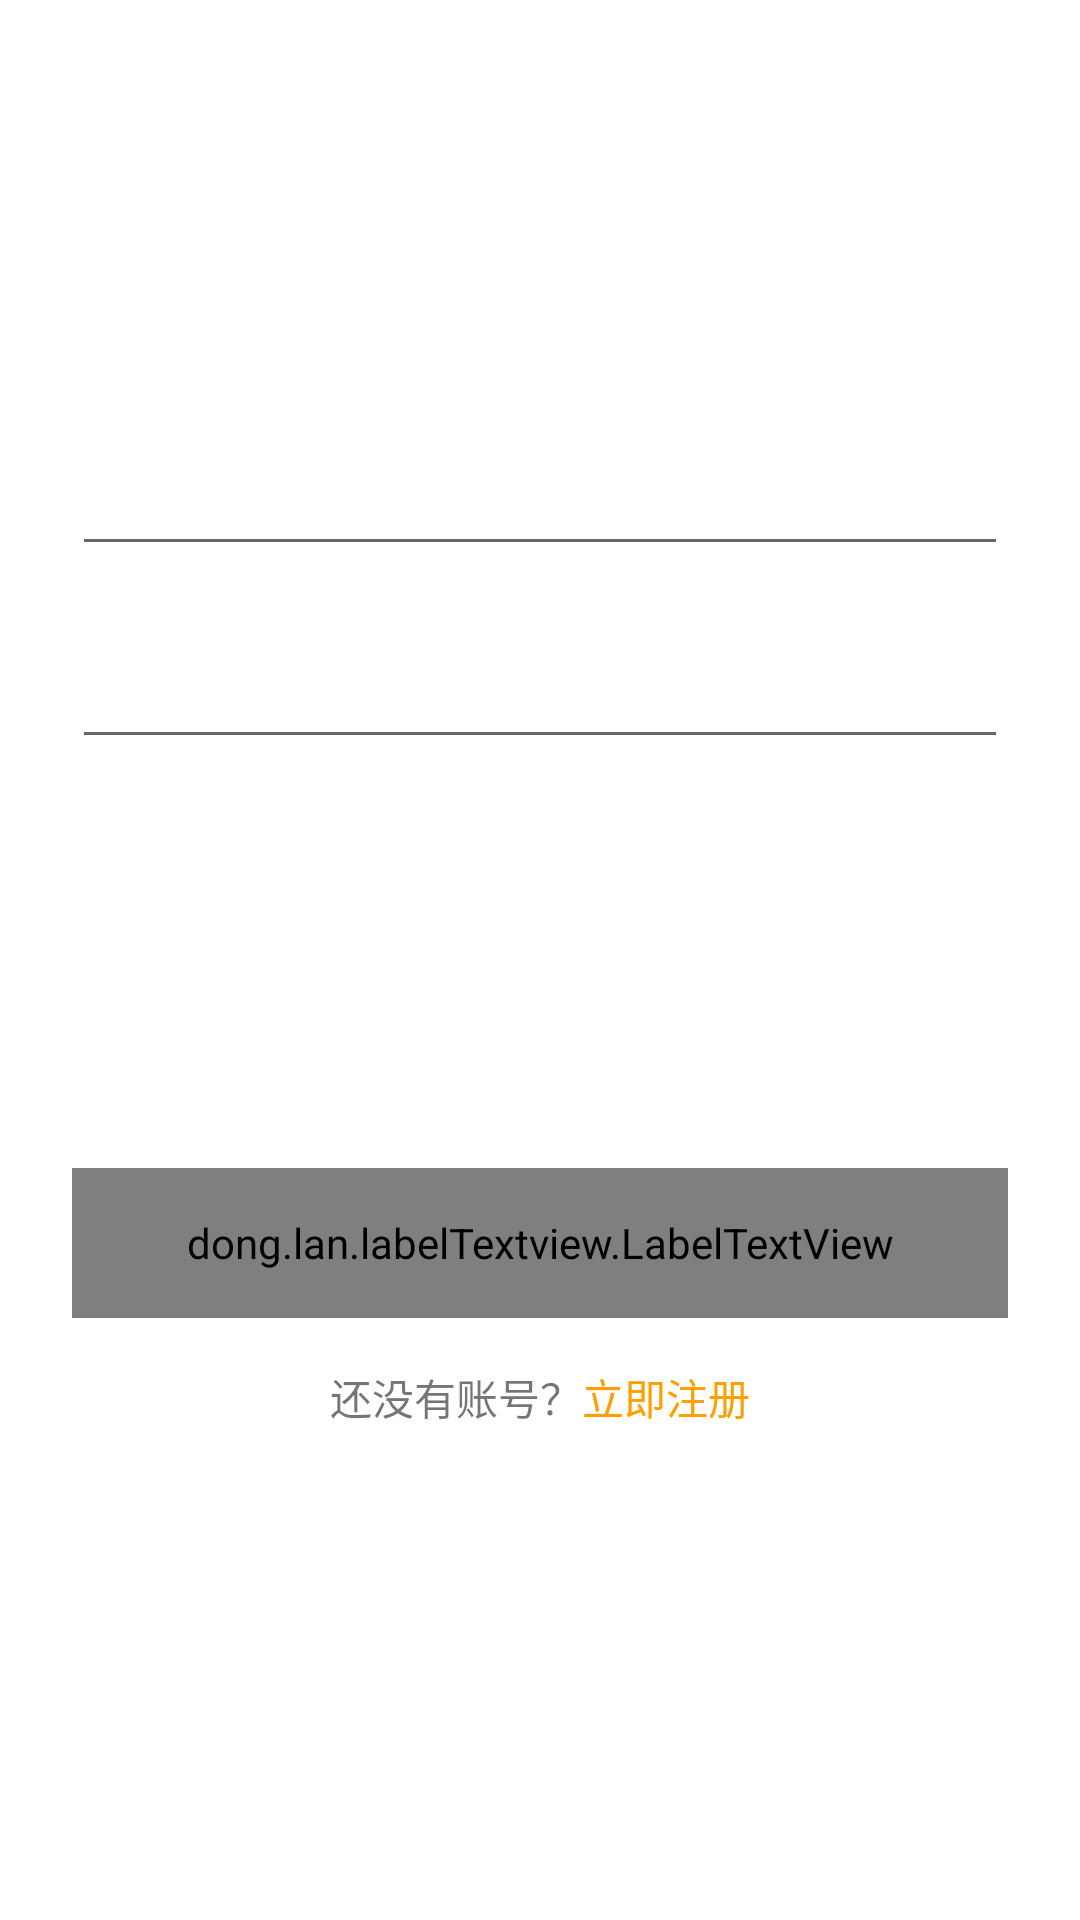

Android layout source for this screen:
<!-- AndroidManifest.xml: activity theme Splash -->
<!-- res/layout/activity_login.xml -->
<?xml version="1.0" encoding="utf-8"?>
<android.support.constraint.ConstraintLayout xmlns:android="http://schemas.android.com/apk/res/android"
    android:layout_width="match_parent"
    android:layout_height="match_parent"
    xmlns:app="http://schemas.android.com/apk/res-auto">


    <android.support.design.widget.TextInputLayout
        app:layout_constraintVertical_chainStyle="packed"
        app:layout_constraintTop_toTopOf="parent"
        app:layout_constraintLeft_toLeftOf="parent"
        app:layout_constraintRight_toRightOf="parent"
        app:layout_constraintBottom_toTopOf="@+id/password_til"
        android:id="@+id/account_til"
        android:layout_marginLeft="24dp"
        android:layout_marginRight="24dp"
        android:layout_width="match_parent"
        android:layout_height="wrap_content">
        <android.support.design.widget.TextInputEditText
            android:inputType="text"
            android:textSize="18sp"
            android:textStyle="bold"
            android:layout_width="match_parent"
            android:layout_height="wrap_content" />
    </android.support.design.widget.TextInputLayout>

    <android.support.design.widget.TextInputLayout
        android:layout_marginTop="12dp"
        app:layout_constraintTop_toBottomOf="@id/account_til"
        app:layout_constraintLeft_toLeftOf="parent"
        app:layout_constraintRight_toRightOf="parent"
        app:layout_constraintBottom_toTopOf="@+id/login_ltv"
        android:id="@+id/password_til"
        android:layout_marginLeft="24dp"
        android:layout_marginRight="24dp"
        android:layout_width="match_parent"
        android:layout_height="wrap_content">
        <android.support.design.widget.TextInputEditText
            android:inputType="textPassword"
            android:textSize="18sp"
            android:textStyle="bold"
            android:layout_width="match_parent"
            android:layout_height="wrap_content" />
    </android.support.design.widget.TextInputLayout>

    <dong.lan.labelTextview.LabelTextView
        app:radius="@dimen/main_button_radius"
        android:text="@string/login"
        android:textColor="@color/colorAccent"
        android:textSize="16sp"
        android:gravity="center"
        app:bg_color="@color/colorPrimary"
        app:layout_constraintTop_toBottomOf="@id/account_til"
        app:layout_constraintLeft_toLeftOf="parent"
        app:layout_constraintRight_toRightOf="parent"
        app:layout_constraintBottom_toBottomOf="parent"
        android:id="@+id/login_ltv"
        android:layout_marginLeft="24dp"
        android:layout_marginRight="24dp"
        android:layout_width="match_parent"
        android:layout_height="50dp" />

    <TextView
        android:layout_marginTop="16dp"
        app:layout_constraintHorizontal_chainStyle="packed"
        app:layout_constraintRight_toLeftOf="@+id/tv_2"
        app:layout_constraintLeft_toLeftOf="parent"
        app:layout_constraintTop_toBottomOf="@id/login_ltv"
        android:id="@+id/tv_1"
        android:text="@string/no_account_tips"
        android:layout_width="wrap_content"
        android:layout_height="wrap_content" />
    <TextView
        android:textColor="@color/colorPrimaryDark"
        android:layout_marginTop="16dp"
        app:layout_constraintHorizontal_chainStyle="packed"
        app:layout_constraintTop_toBottomOf="@id/login_ltv"
        app:layout_constraintLeft_toRightOf="@id/tv_1"
        android:id="@+id/tv_2"
        android:text="@string/register_now"
        app:layout_constraintRight_toRightOf="parent"
        android:layout_width="wrap_content"
        android:layout_height="wrap_content" />
</android.support.constraint.ConstraintLayout>
<!-- resources referenced by this layout -->
<resources>
  <color name="colorAccent">#3e2723</color>
  <color name="colorPrimary">#ffa000</color>
  <color name="colorPrimaryDark">#ffa000</color>
  <dimen name="main_button_radius">4dp</dimen>
  <string name="login">登录</string>
  <string name="no_account_tips">还没有账号？</string>
  <string name="register_now">立即注册</string>
  <style name="Splash" parent="App">
          <item name="android:windowBackground">@drawable/splash_bg</item>
      </style>
  <style name="App" parent="Theme.AppCompat.Light.DarkActionBar">
          
          <item name="colorPrimary">@color/colorPrimary</item>
          <item name="colorPrimaryDark">@color/colorPrimaryDark</item>
          <item name="colorAccent">@color/colorAccent</item>
      </style>
  <!-- drawable splash_bg (drawable) -->
  <?xml version="1.0" encoding="utf-8"?>
  <layer-list xmlns:android="http://schemas.android.com/apk/res/android">
      <item>
          <shape android:shape="rectangle">
              <gradient android:type="linear"
                  android:angle="90"
                  android:startColor="#ffd54f"
                  android:centerColor="#ffc107"
                  android:endColor="@color/colorPrimary"/>
          </shape>
      </item>
  
      <item android:gravity="center">
          <bitmap android:src="@drawable/logo"/>
      </item>
  </layer-list>
</resources>
